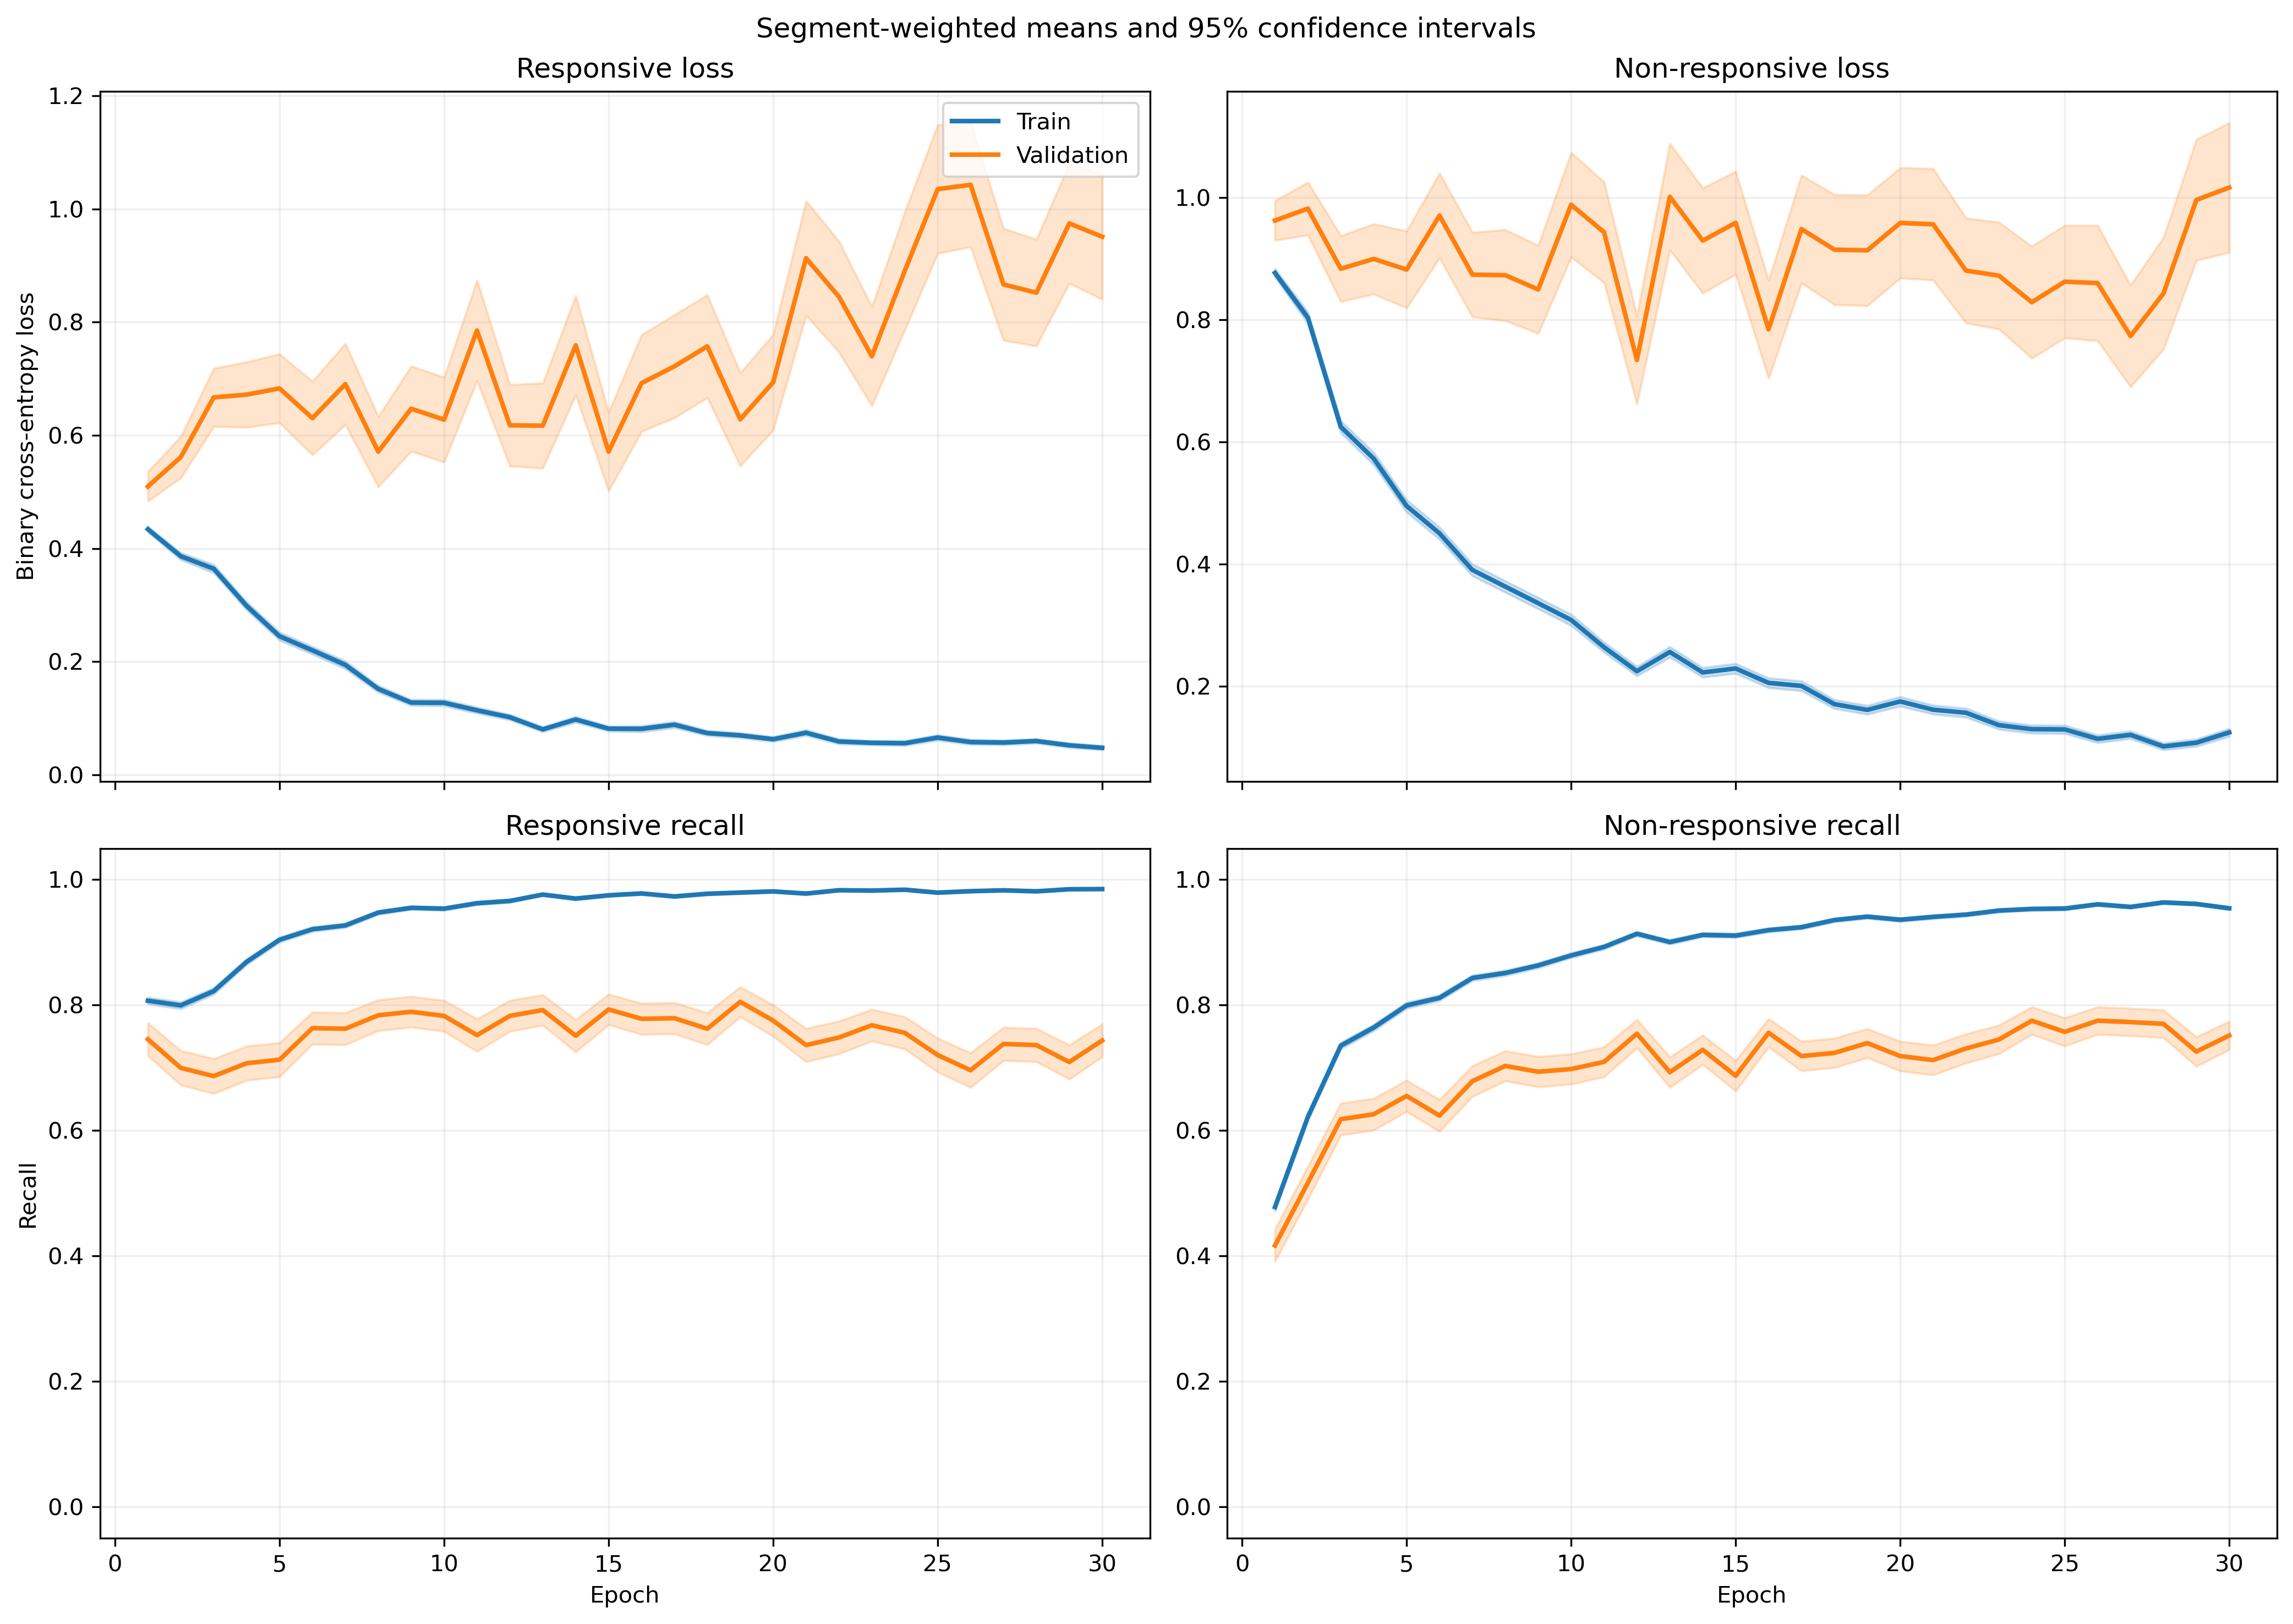

Data behind this chart, as committed beside it:
fold, epoch, split, r_loss, r_loss_count, r_loss_sum, r_loss_sum_sq, r_recall, r_recall_count, r_recall_sum, r_recall_sum_sq, nr_loss, nr_loss_count, nr_loss_sum, nr_loss_sum_sq, nr_recall, nr_recall_count, nr_recall_sum, nr_recall_sum_sq
1, 1, train, 0.4065, 1063, 432.2, 287.4, 0.825, 1063, 877.0, 877.0, 0.9399, 1401, 1317, 1687, 0.4268, 1401, 598.0, 598.0
1, 1, validation, 0.1913, 10, 1.913, 0.5385, 1.0, 10, 10.0, 10.0, , 0, 0.0, 0.0, , 0, 0.0, 0.0
1, 2, train, 0.3649, 1063, 387.9, 383.9, 0.8278, 1063, 880.0, 880.0, 0.8031, 1401, 1125, 1757, 0.6081, 1401, 852.0, 852.0
1, 2, validation, 0.1121, 10, 1.121, 0.1973, 1.0, 10, 10.0, 10.0, , 0, 0.0, 0.0, , 0, 0.0, 0.0
1, 3, train, 0.3381, 1063, 359.4, 380, 0.8373, 1063, 890.0, 890.0, 0.6088, 1401, 853, 1312, 0.7281, 1401, 1020, 1020
1, 3, validation, 0.08754, 10, 0.8754, 0.11, 1.0, 10, 10.0, 10.0, , 0, 0.0, 0.0, , 0, 0.0, 0.0
1, 4, train, 0.248, 1063, 263.6, 278.7, 0.9097, 1063, 967.0, 967.0, 0.6033, 1401, 845.3, 1484, 0.7345, 1401, 1029, 1029
1, 4, validation, 0.07952, 10, 0.7952, 0.1171, 1.0, 10, 10.0, 10.0, , 0, 0.0, 0.0, , 0, 0.0, 0.0
1, 5, train, 0.272, 1063, 289.2, 427.9, 0.8956, 1063, 952.0, 952.0, 0.4764, 1401, 667.4, 1306, 0.8051, 1401, 1128, 1128
1, 5, validation, 0.06293, 10, 0.6293, 0.1466, 1.0, 10, 10.0, 10.0, , 0, 0.0, 0.0, , 0, 0.0, 0.0
1, 6, train, 0.2953, 1063, 313.9, 365, 0.8824, 1063, 938.0, 938.0, 0.3847, 1401, 538.9, 858.2, 0.8308, 1401, 1164, 1164
1, 6, validation, 0.1524, 10, 1.524, 1.054, 0.9, 10, 9.0, 9.0, , 0, 0.0, 0.0, , 0, 0.0, 0.0
1, 7, train, 0.1039, 1063, 110.4, 124.8, 0.9671, 1063, 1028, 1028, 0.5378, 1401, 753.4, 1632, 0.7816, 1401, 1095, 1095
1, 7, validation, 0.01524, 10, 0.1524, 0.003516, 1.0, 10, 10.0, 10.0, , 0, 0.0, 0.0, , 0, 0.0, 0.0
1, 8, train, 0.1271, 1063, 135.1, 203.6, 0.9586, 1063, 1019, 1019, 0.3635, 1401, 509.3, 1126, 0.8558, 1401, 1199, 1199
1, 8, validation, 0.02611, 10, 0.2611, 0.01323, 1.0, 10, 10.0, 10.0, , 0, 0.0, 0.0, , 0, 0.0, 0.0
1, 9, train, 0.1828, 1063, 194.4, 250.3, 0.9313, 1063, 990.0, 990.0, 0.2615, 1401, 366.4, 710.7, 0.8858, 1401, 1241, 1241
1, 9, validation, 0.06117, 10, 0.6117, 0.208, 1.0, 10, 10.0, 10.0, , 0, 0.0, 0.0, , 0, 0.0, 0.0
1, 10, train, 0.1955, 1063, 207.8, 363.2, 0.9172, 1063, 975.0, 975.0, 0.2067, 1401, 289.6, 670.9, 0.9201, 1401, 1289, 1289
1, 10, validation, 0.2313, 10, 2.313, 4.435, 0.9, 10, 9.0, 9.0, , 0, 0.0, 0.0, , 0, 0.0, 0.0
1, 11, train, 0.1365, 1063, 145.1, 187.5, 0.9558, 1063, 1016, 1016, 0.2897, 1401, 405.8, 889, 0.8872, 1401, 1243, 1243
1, 11, validation, 0.09384, 10, 0.9384, 0.7164, 0.9, 10, 9.0, 9.0, , 0, 0.0, 0.0, , 0, 0.0, 0.0
1, 12, train, 0.1153, 1063, 122.5, 131.1, 0.9624, 1063, 1023, 1023, 0.1886, 1401, 264.2, 468.9, 0.9315, 1401, 1305, 1305
1, 12, validation, 0.04722, 10, 0.4722, 0.07109, 1.0, 10, 10.0, 10.0, , 0, 0.0, 0.0, , 0, 0.0, 0.0
1, 13, train, 0.08785, 1063, 93.39, 106.7, 0.9802, 1063, 1042, 1042, 0.2032, 1401, 284.6, 463.8, 0.9079, 1401, 1272, 1272
1, 13, validation, 0.01387, 10, 0.1387, 0.00332, 1.0, 10, 10.0, 10.0, , 0, 0.0, 0.0, , 0, 0.0, 0.0
1, 14, train, 0.1335, 1063, 141.9, 359.6, 0.9624, 1063, 1023, 1023, 0.1457, 1401, 204.1, 430, 0.9393, 1401, 1316, 1316
1, 14, validation, 0.02181, 10, 0.2181, 0.0187, 1.0, 10, 10.0, 10.0, , 0, 0.0, 0.0, , 0, 0.0, 0.0
1, 15, train, 0.1457, 1063, 154.9, 372.5, 0.9436, 1063, 1003, 1003, 0.1759, 1401, 246.4, 655.7, 0.9322, 1401, 1306, 1306
1, 15, validation, 0.008559, 10, 0.08559, 0.002324, 1.0, 10, 10.0, 10.0, , 0, 0.0, 0.0, , 0, 0.0, 0.0
1, 16, train, 0.07815, 1063, 83.07, 154, 0.9821, 1063, 1044, 1044, 0.2242, 1401, 314.1, 715.2, 0.9115, 1401, 1277, 1277
1, 16, validation, 0.0117, 10, 0.117, 0.00242, 1.0, 10, 10.0, 10.0, , 0, 0.0, 0.0, , 0, 0.0, 0.0
1, 17, train, 0.1144, 1063, 121.6, 265.9, 0.9652, 1063, 1026, 1026, 0.111, 1401, 155.6, 282.1, 0.9493, 1401, 1330, 1330
1, 17, validation, 0.006952, 10, 0.06952, 0.001201, 1.0, 10, 10.0, 10.0, , 0, 0.0, 0.0, , 0, 0.0, 0.0
1, 18, train, 0.09423, 1063, 100.2, 120.9, 0.9661, 1063, 1027, 1027, 0.1019, 1401, 142.7, 285.1, 0.9615, 1401, 1347, 1347
1, 18, validation, 0.02865, 10, 0.2865, 0.02758, 1.0, 10, 10.0, 10.0, , 0, 0.0, 0.0, , 0, 0.0, 0.0
1, 19, train, 0.05787, 1063, 61.52, 93.54, 0.9887, 1063, 1051, 1051, 0.1066, 1401, 149.3, 324.3, 0.9579, 1401, 1342, 1342
1, 19, validation, 0.03565, 10, 0.3565, 0.07986, 1.0, 10, 10.0, 10.0, , 0, 0.0, 0.0, , 0, 0.0, 0.0
1, 20, train, 0.07022, 1063, 74.64, 200.2, 0.9755, 1063, 1037, 1037, 0.156, 1401, 218.5, 663.1, 0.9458, 1401, 1325, 1325
1, 20, validation, 0.01097, 10, 0.1097, 0.008789, 1.0, 10, 10.0, 10.0, , 0, 0.0, 0.0, , 0, 0.0, 0.0
1, 21, train, 0.08991, 1063, 95.58, 164.1, 0.9708, 1063, 1032, 1032, 0.1191, 1401, 166.9, 392.1, 0.96, 1401, 1345, 1345
1, 21, validation, 0.002198, 10, 0.02198, 9.715667374621262e-05, 1.0, 10, 10.0, 10.0, , 0, 0.0, 0.0, , 0, 0.0, 0.0
1, 22, train, 0.02195, 1063, 23.33, 35.77, 0.9953, 1063, 1058, 1058, 0.3208, 1401, 449.4, 1310, 0.8822, 1401, 1236, 1236
1, 22, validation, 0.000902, 10, 0.00902, 1.8833135754903196e-05, 1.0, 10, 10.0, 10.0, , 0, 0.0, 0.0, , 0, 0.0, 0.0
1, 23, train, 0.02664, 1063, 28.32, 37.44, 0.9934, 1063, 1056, 1056, 0.1519, 1401, 212.8, 562.6, 0.9465, 1401, 1326, 1326
1, 23, validation, 0.00388, 10, 0.0388, 0.0006778, 1.0, 10, 10.0, 10.0, , 0, 0.0, 0.0, , 0, 0.0, 0.0
1, 24, train, 0.06575, 1063, 69.89, 87.19, 0.9812, 1063, 1043, 1043, 0.1046, 1401, 146.6, 329.6, 0.9636, 1401, 1350, 1350
1, 24, validation, 0.009116, 10, 0.09116, 0.002257, 1.0, 10, 10.0, 10.0, , 0, 0.0, 0.0, , 0, 0.0, 0.0
1, 25, train, 0.03651, 1063, 38.81, 49.81, 0.9878, 1063, 1050, 1050, 0.1161, 1401, 162.6, 439.2, 0.9629, 1401, 1349, 1349
1, 25, validation, 0.0003647, 10, 0.003647, 3.817448941845214e-06, 1.0, 10, 10.0, 10.0, , 0, 0.0, 0.0, , 0, 0.0, 0.0
1, 26, train, 0.04443, 1063, 47.23, 92.99, 0.9897, 1063, 1052, 1052, 0.1041, 1401, 145.9, 351.5, 0.9672, 1401, 1355, 1355
1, 26, validation, 0.002173, 10, 0.02173, 0.0002082, 1.0, 10, 10.0, 10.0, , 0, 0.0, 0.0, , 0, 0.0, 0.0
1, 27, train, 0.009627, 1063, 10.23, 1.618, 1.0, 1063, 1063, 1063, 0.2239, 1401, 313.7, 849.4, 0.9229, 1401, 1293, 1293
1, 27, validation, 0.001724, 10, 0.01724, 0.0001286, 1.0, 10, 10.0, 10.0, , 0, 0.0, 0.0, , 0, 0.0, 0.0
1, 28, train, 0.03916, 1063, 41.63, 43.82, 0.9934, 1063, 1056, 1056, 0.06705, 1401, 93.94, 162.1, 0.9757, 1401, 1367, 1367
1, 28, validation, 0.01039, 10, 0.1039, 0.005867, 1.0, 10, 10.0, 10.0, , 0, 0.0, 0.0, , 0, 0.0, 0.0
1, 29, train, 0.03136, 1063, 33.34, 22.48, 0.9887, 1063, 1051, 1051, 0.1131, 1401, 158.4, 436.6, 0.9636, 1401, 1350, 1350
1, 29, validation, 0.002164, 10, 0.02164, 0.0001655, 1.0, 10, 10.0, 10.0, , 0, 0.0, 0.0, , 0, 0.0, 0.0
1, 30, train, 0.09533, 1063, 101.3, 165.6, 0.9643, 1063, 1025, 1025, 0.1765, 1401, 247.3, 508.3, 0.9329, 1401, 1307, 1307
1, 30, validation, 0.08686, 10, 0.8686, 0.534, 0.9, 10, 9.0, 9.0, , 0, 0.0, 0.0, , 0, 0.0, 0.0
... 1,140 more rows
